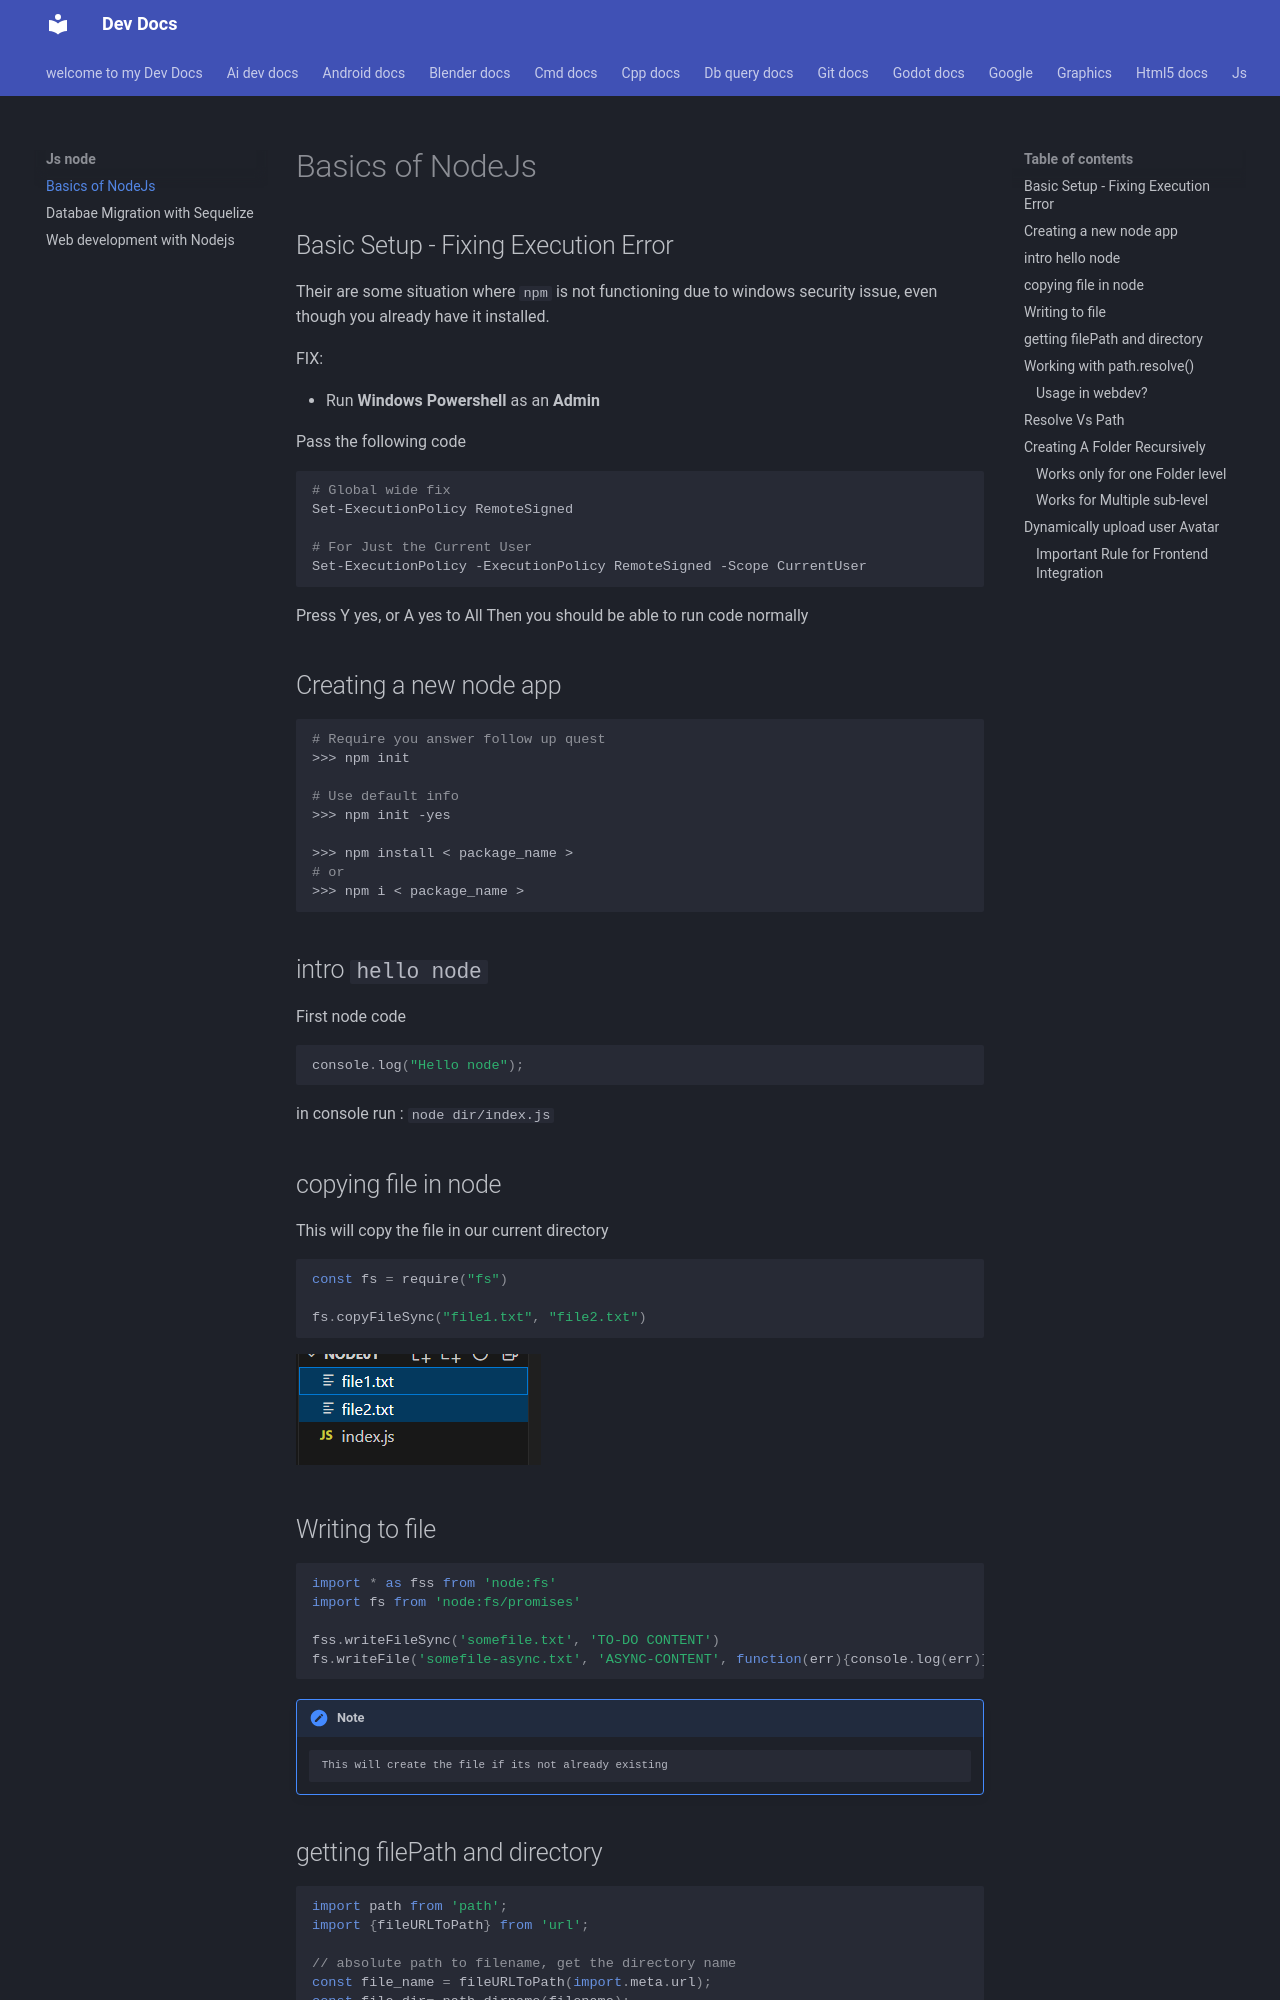

repository: Adeoye369/dev-docs · page: js_node/index.html · generator: mkdocs

# Basics of NodeJs

## Basic Setup - Fixing Execution Error

Their are some situation where `npm` is not functioning due to windows security issue, even though you already have it installed.

FIX:

- Run **Windows Powershell** as an **Admin**

Pass the following code

```sh
# Global wide fix
Set-ExecutionPolicy RemoteSigned

# For Just the Current User
Set-ExecutionPolicy -ExecutionPolicy RemoteSigned -Scope CurrentUser
```

Press Y yes, or A yes to All
Then you should be able to run code normally


## Creating a new node app

```sh
# Require you answer follow up quest
>>> npm init 

# Use default info
>>> npm init -yes 

>>> npm install < package_name >
# or 
>>> npm i < package_name >

```

## intro `hello node`

First node code

```js
console.log("Hello node");
```

in console run : `node dir/index.js`


## copying file in node

This will copy the file in our current directory

```js
const fs = require("fs")

fs.copyFileSync("file1.txt", "file2.txt")
```

![alt text](../js_docs/img/image.png)

## Writing to file

```js
import * as fss from 'node:fs'
import fs from 'node:fs/promises'

fss.writeFileSync('somefile.txt', 'TO-DO CONTENT')
fs.writeFile('somefile-async.txt', 'ASYNC-CONTENT', function(err){console.log(err)})
```

!!!Note
        This will create the file if its not already existing

## getting filePath and directory

```js
import path from 'path';
import {fileURLToPath} from 'url';

// absolute path to filename, get the directory name 
const file_name = fileURLToPath(import.meta.url);
const file_dir= path.dirname(filename);
```

## Working with path.resolve()

```js
const path = require('path');

// Example 1: Resolving to an absolute path
console.log(path.resolve('/foo', '/bar', 'baz')); // Output: /bar/baz (on Unix-like) or C:\bar\baz (on Windows)

// Example 2: Using a relative path and current working directory
// Assuming current working directory is C:/user/myproject
console.log(path.resolve('src', 'components', 'button.js')); 
// Output: C:/user/myproject/src/components/button.js (on Unix-like)

// Example 3: Resolving with '..'
console.log(path.resolve('/foo/bar', '../baz')); 
// Output: /foo/baz (on Unix-like)
```
